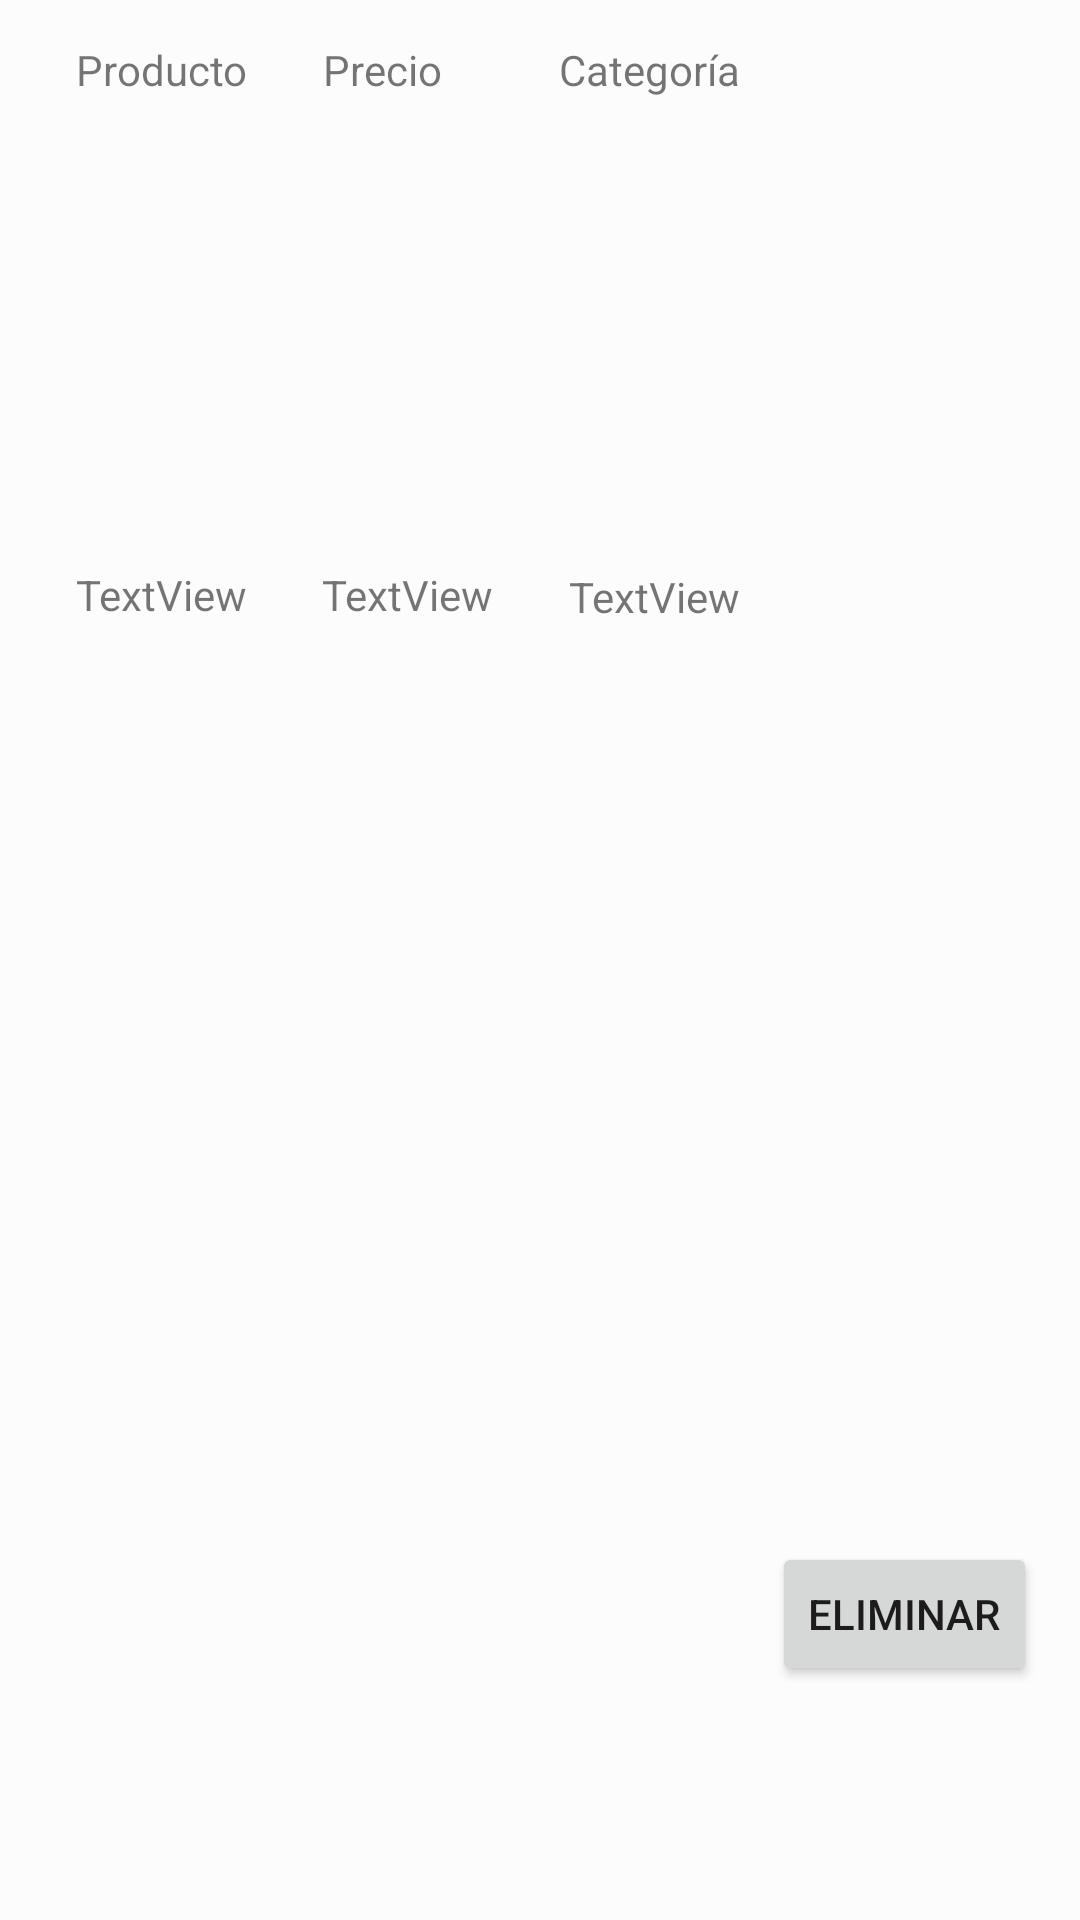

Layout XML and referenced resources for this Android screen:
<!-- AndroidManifest.xml: application theme Theme.ExaParcialMoron -->
<!-- res/layout/activity_card_item.xml -->
<?xml version="1.0" encoding="utf-8"?>
<androidx.constraintlayout.widget.ConstraintLayout xmlns:android="http://schemas.android.com/apk/res/android"
    xmlns:app="http://schemas.android.com/apk/res-auto"
    xmlns:tools="http://schemas.android.com/tools"
    android:layout_width="match_parent"
    android:layout_height="150dp"


    android:background="@color/cardview_shadow_end_color"
    >



    <TextView
        android:id="@+id/textView45"
        android:layout_width="wrap_content"
        android:layout_height="wrap_content"
        android:text="Producto"
        app:layout_constraintBottom_toBottomOf="parent"
        app:layout_constraintEnd_toEndOf="parent"
        app:layout_constraintHorizontal_bias="0.084"
        app:layout_constraintStart_toStartOf="parent"
        app:layout_constraintTop_toTopOf="parent"
        app:layout_constraintVertical_bias="0.022" />

    <TextView
        android:id="@+id/textView46"
        android:layout_width="wrap_content"
        android:layout_height="wrap_content"
        android:text="Precio"
        app:layout_constraintBottom_toBottomOf="parent"
        app:layout_constraintEnd_toEndOf="parent"
        app:layout_constraintHorizontal_bias="0.336"
        app:layout_constraintStart_toStartOf="parent"
        app:layout_constraintTop_toTopOf="parent"
        app:layout_constraintVertical_bias="0.022" />

    <TextView
        android:id="@+id/textView48"
        android:layout_width="wrap_content"
        android:layout_height="wrap_content"
        android:text="Categoría"
        app:layout_constraintBottom_toBottomOf="parent"
        app:layout_constraintEnd_toEndOf="parent"
        app:layout_constraintHorizontal_bias="0.622"
        app:layout_constraintStart_toStartOf="parent"
        app:layout_constraintTop_toTopOf="parent"
        app:layout_constraintVertical_bias="0.022" />

    <TextView
        android:id="@+id/tvName"
        android:layout_width="wrap_content"
        android:layout_height="wrap_content"
        android:text="TextView"
        app:layout_constraintBottom_toBottomOf="parent"
        app:layout_constraintEnd_toEndOf="parent"
        app:layout_constraintHorizontal_bias="0.084"
        app:layout_constraintStart_toStartOf="parent"
        app:layout_constraintTop_toTopOf="parent"
        app:layout_constraintVertical_bias="0.304" />

    <TextView
        android:id="@+id/tvPrice"
        android:layout_width="wrap_content"
        android:layout_height="wrap_content"
        android:text="TextView"
        app:layout_constraintBottom_toBottomOf="parent"
        app:layout_constraintEnd_toEndOf="parent"
        app:layout_constraintHorizontal_bias="0.354"
        app:layout_constraintStart_toStartOf="parent"
        app:layout_constraintTop_toTopOf="parent"
        app:layout_constraintVertical_bias="0.304" />

    <TextView
        android:id="@+id/tvCategory"
        android:layout_width="wrap_content"
        android:layout_height="wrap_content"
        android:text="TextView"
        app:layout_constraintBottom_toBottomOf="parent"
        app:layout_constraintEnd_toEndOf="parent"
        app:layout_constraintHorizontal_bias="0.626"
        app:layout_constraintStart_toStartOf="parent"
        app:layout_constraintTop_toTopOf="parent"
        app:layout_constraintVertical_bias="0.305" />

    <Button
        android:id="@+id/btnDelete"
        android:layout_width="wrap_content"
        android:layout_height="wrap_content"
        android:text="Eliminar"
        app:layout_constraintBottom_toBottomOf="parent"
        app:layout_constraintEnd_toEndOf="parent"
        app:layout_constraintHorizontal_bias="0.947"
        app:layout_constraintStart_toStartOf="parent"
        app:layout_constraintTop_toTopOf="parent"
        app:layout_constraintVertical_bias="0.868" />

</androidx.constraintlayout.widget.ConstraintLayout>
<!-- resources referenced by this layout -->
<resources>
  <style name="Theme.ExaParcialMoron" parent="Theme.MaterialComponents.DayNight.DarkActionBar">
          
          <item name="colorPrimary">@color/purple_500</item>
          <item name="colorPrimaryVariant">@color/purple_700</item>
          <item name="colorOnPrimary">@color/white</item>
          
          <item name="colorSecondary">@color/teal_200</item>
          <item name="colorSecondaryVariant">@color/teal_700</item>
          <item name="colorOnSecondary">@color/black</item>
          
          <item name="android:statusBarColor" tools:targetApi="l">?attr/colorPrimaryVariant</item>
          
      </style>
  <!-- not gathered from this repository: default colours our renderer supplied (Android Studio template values) -->
  <color name="purple_500">#FF6200EE</color>
  <color name="purple_700">#FF3700B3</color>
  <color name="teal_200">#FF03DAC5</color>
  <color name="teal_700">#FF018786</color>
  <color name="black">#FF000000</color>
  <color name="white">#FFFFFFFF</color>
</resources>
